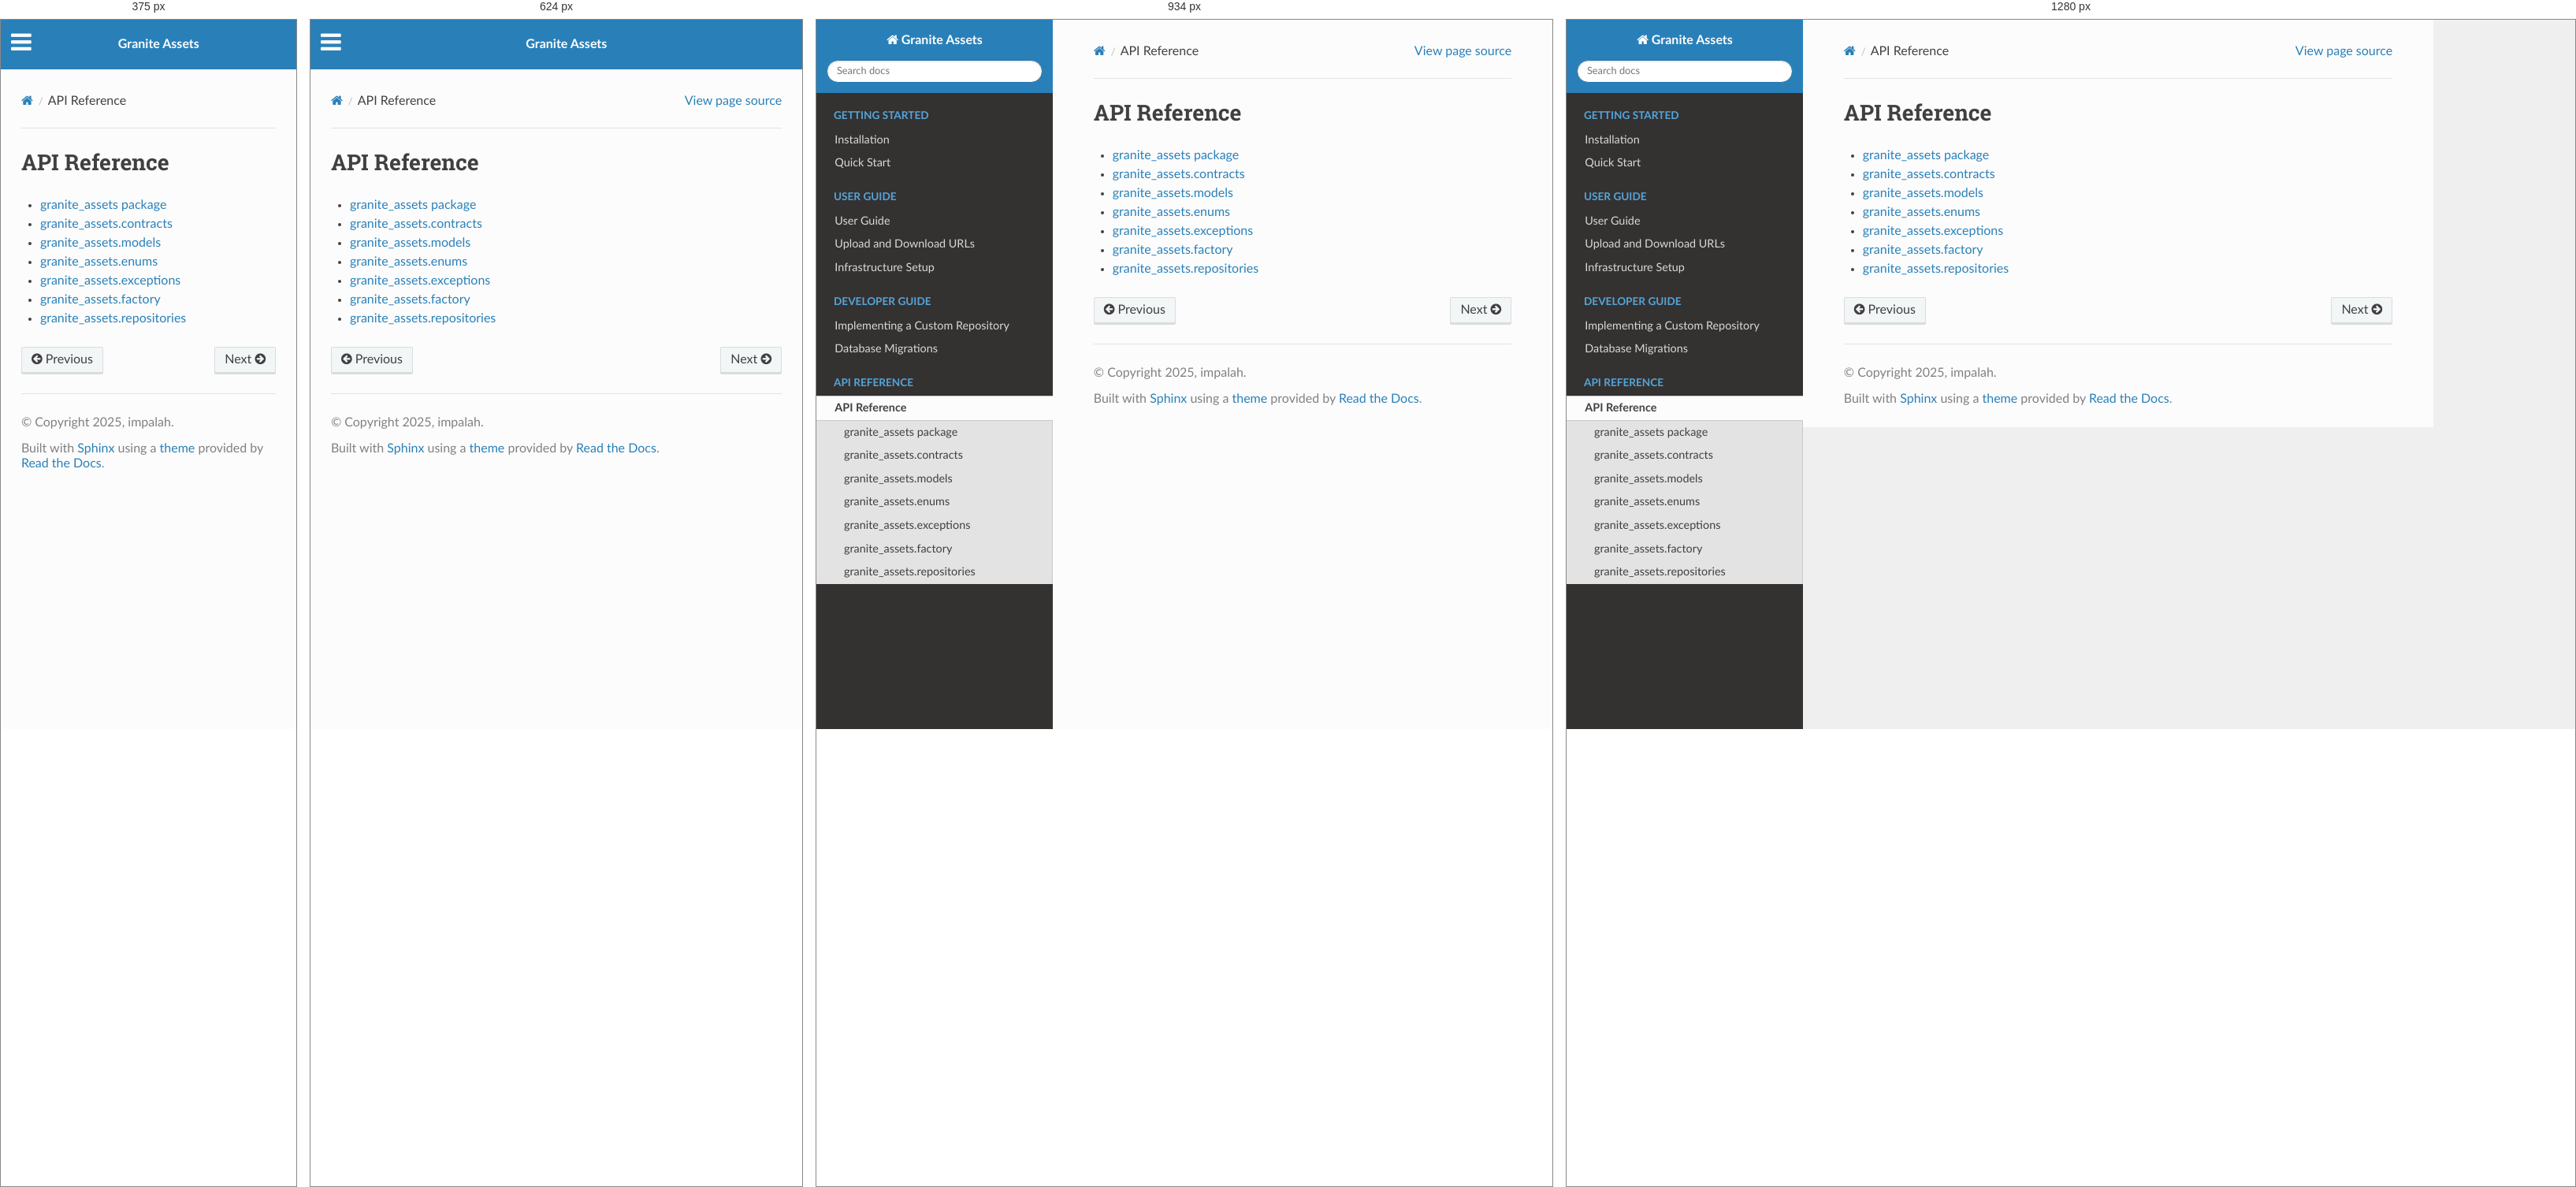
Rendered at 375 px, 624 px, 934 px and 1280 px, left to right.

<!-- file: api.html -->


<!DOCTYPE html>
<html class="writer-html5" lang="en" data-content_root="./">
<head>
  <meta charset="utf-8" /><meta name="viewport" content="width=device-width, initial-scale=1" />

  <meta name="viewport" content="width=device-width, initial-scale=1.0" />
  <title>API Reference &mdash; Granite Assets 0.1.7 documentation</title>
      <link rel="stylesheet" type="text/css" href="_static/pygments.css?v=b86133f3" />
      <link rel="stylesheet" type="text/css" href="_static/css/theme.css?v=9edc463e" />

  
    <link rel="canonical" href="/granite-assets/api.html" />
      <script src="_static/jquery.js?v=5d32c60e"></script>
      <script src="_static/_sphinx_javascript_frameworks_compat.js?v=2cd50e6c"></script>
      <script src="_static/documentation_options.js?v=ca7ad2ea"></script>
      <script src="_static/doctools.js?v=fd6eb6e6"></script>
      <script src="_static/sphinx_highlight.js?v=6ffebe34"></script>
    <script src="_static/js/theme.js"></script>
    <link rel="index" title="Index" href="genindex.html" />
    <link rel="search" title="Search" href="search.html" />
    <link rel="next" title="granite_assets package" href="api/granite_assets.html" />
    <link rel="prev" title="Database Migrations" href="migrations.html" /> 
</head>

<body class="wy-body-for-nav"> 
  <div class="wy-grid-for-nav">
    <nav data-toggle="wy-nav-shift" class="wy-nav-side">
      <div class="wy-side-scroll">
        <div class="wy-side-nav-search" >

          
          
          <a href="index.html" class="icon icon-home">
            Granite Assets
          </a>
<div role="search">
  <form id="rtd-search-form" class="wy-form" action="search.html" method="get">
    <input type="text" name="q" placeholder="Search docs" aria-label="Search docs" />
    <input type="hidden" name="check_keywords" value="yes" />
    <input type="hidden" name="area" value="default" />
  </form>
</div>
        </div><div class="wy-menu wy-menu-vertical" data-spy="affix" role="navigation" aria-label="Navigation menu">
              <p class="caption" role="heading"><span class="caption-text">Getting Started</span></p>
<ul>
<li class="toctree-l1"><a class="reference internal" href="installation.html">Installation</a></li>
<li class="toctree-l1"><a class="reference internal" href="quickstart.html">Quick Start</a></li>
</ul>
<p class="caption" role="heading"><span class="caption-text">User Guide</span></p>
<ul>
<li class="toctree-l1"><a class="reference internal" href="user-guide.html">User Guide</a></li>
<li class="toctree-l1"><a class="reference internal" href="presigned-urls.html">Upload and Download URLs</a></li>
<li class="toctree-l1"><a class="reference internal" href="infrastructure.html">Infrastructure Setup</a></li>
</ul>
<p class="caption" role="heading"><span class="caption-text">Developer Guide</span></p>
<ul>
<li class="toctree-l1"><a class="reference internal" href="implementing-repository.html">Implementing a Custom Repository</a></li>
<li class="toctree-l1"><a class="reference internal" href="migrations.html">Database Migrations</a></li>
</ul>
<p class="caption" role="heading"><span class="caption-text">API Reference</span></p>
<ul class="current">
<li class="toctree-l1 current"><a class="current reference internal" href="#">API Reference</a><ul>
<li class="toctree-l2"><a class="reference internal" href="api/granite_assets.html">granite_assets package</a></li>
<li class="toctree-l2"><a class="reference internal" href="api/contracts.html">granite_assets.contracts</a></li>
<li class="toctree-l2"><a class="reference internal" href="api/models.html">granite_assets.models</a></li>
<li class="toctree-l2"><a class="reference internal" href="api/enums.html">granite_assets.enums</a></li>
<li class="toctree-l2"><a class="reference internal" href="api/exceptions.html">granite_assets.exceptions</a></li>
<li class="toctree-l2"><a class="reference internal" href="api/factory.html">granite_assets.factory</a></li>
<li class="toctree-l2"><a class="reference internal" href="api/repositories.html">granite_assets.repositories</a></li>
</ul>
</li>
</ul>

        </div>
      </div>
    </nav>

    <section data-toggle="wy-nav-shift" class="wy-nav-content-wrap"><nav class="wy-nav-top" aria-label="Mobile navigation menu" >
          <i data-toggle="wy-nav-top" class="fa fa-bars"></i>
          <a href="index.html">Granite Assets</a>
      </nav>

      <div class="wy-nav-content">
        <div class="rst-content">
          <div role="navigation" aria-label="Page navigation">
  <ul class="wy-breadcrumbs">
      <li><a href="index.html" class="icon icon-home" aria-label="Home"></a></li>
      <li class="breadcrumb-item active">API Reference</li>
      <li class="wy-breadcrumbs-aside">
            <a href="_sources/api.rst.txt" rel="nofollow"> View page source</a>
      </li>
  </ul>
  <hr/>
</div>
          <div role="main" class="document" itemscope="itemscope" itemtype="http://schema.org/Article">
           <div itemprop="articleBody">
             
  <section id="api-reference">
<h1>API Reference<a class="headerlink" href="#api-reference" title="Link to this heading"></a></h1>
<div class="toctree-wrapper compound">
<ul>
<li class="toctree-l1"><a class="reference internal" href="api/granite_assets.html">granite_assets package</a></li>
<li class="toctree-l1"><a class="reference internal" href="api/contracts.html">granite_assets.contracts</a></li>
<li class="toctree-l1"><a class="reference internal" href="api/models.html">granite_assets.models</a></li>
<li class="toctree-l1"><a class="reference internal" href="api/enums.html">granite_assets.enums</a></li>
<li class="toctree-l1"><a class="reference internal" href="api/exceptions.html">granite_assets.exceptions</a></li>
<li class="toctree-l1"><a class="reference internal" href="api/factory.html">granite_assets.factory</a></li>
<li class="toctree-l1"><a class="reference internal" href="api/repositories.html">granite_assets.repositories</a></li>
</ul>
</div>
</section>


           </div>
          </div>
          <footer><div class="rst-footer-buttons" role="navigation" aria-label="Footer">
        <a href="migrations.html" class="btn btn-neutral float-left" title="Database Migrations" accesskey="p" rel="prev"><span class="fa fa-arrow-circle-left" aria-hidden="true"></span> Previous</a>
        <a href="api/granite_assets.html" class="btn btn-neutral float-right" title="granite_assets package" accesskey="n" rel="next">Next <span class="fa fa-arrow-circle-right" aria-hidden="true"></span></a>
    </div>

  <hr/>

  <div role="contentinfo">
    <p>&#169; Copyright 2025, impalah.</p>
  </div>

  Built with <a href="https://www.sphinx-doc.org/">Sphinx</a> using a
    <a href="https://github.com/readthedocs/sphinx_rtd_theme">theme</a>
    provided by <a href="https://readthedocs.org">Read the Docs</a>.
   

</footer>
        </div>
      </div>
    </section>
  </div>
  <script>
      jQuery(function () {
          SphinxRtdTheme.Navigation.enable(true);
      });
  </script> 

</body>
</html>

/* @media block from _static/css/theme.css */
@media screen and (max-width:768px){.wy-tray-container{bottom:auto;top:0;width:100%}.wy-tray-container li{width:100%}}

/* @media block from _static/css/theme.css */
@media only screen and (max-width:480px){.wy-form button[type=submit]{margin:.7em 0 0}.wy-form input[type=color],.wy-form input[type=date],.wy-form input[type=datetime-local],.wy-form input[type=datetime],.wy-form input[type=email],.wy-form input[type=month],.wy-form input[type=number],.wy-form input[type=password],.wy-form input[type=search],.wy-form input[type=tel],.wy-form input[type=text],.wy-form input[type=time],.wy-form input[type=url],.wy-form input[type=week],.wy-form label{margin-bottom:.3em;display:block}.wy-form input[type=color],.wy-form input[type=date],.wy-form input[type=datetime-local],.wy-form input[type=datetime],.wy-form input[type=email],.wy-form input[type=month],.wy-form input[type=number],.wy-form input[type=password],.wy-form input[type=search],.wy-form input[type=tel],.wy-form input[type=time],.wy-form input[type=url],.wy-form input[type=week]{margin-bottom:0}.wy-form-aligned .wy-control-group label{margin-bottom:.3em;text-align:left;display:block;width:100%}.wy-form-aligned .wy-control{margin:1.5em 0 0}.wy-form-message,.wy-form-message-inline,.wy-form .wy-help-inline{display:block;font-size:80%;padding:6px 0}}

/* @media block from _static/css/theme.css */
@media screen and (max-width:768px){.tablet-hide{display:none}}

/* @media block from _static/css/theme.css */
@media screen and (max-width:480px){.mobile-hide{display:none}}

/* @media block from _static/css/theme.css */
@media screen and (max-width:480px){.wy-breadcrumbs-extra,.wy-breadcrumbs li.wy-breadcrumbs-aside{display:none}}

/* @media block from _static/css/theme.css */
@media screen and (max-width:768px){.wy-body-for-nav{background:#fcfcfc}.wy-nav-top{display:block}.wy-nav-side{left:-300px}.wy-nav-side.shift{width:85%;left:0}.wy-menu.wy-menu-vertical,.wy-side-nav-search,.wy-side-scroll{width:auto}.wy-nav-content-wrap{margin-left:0}.wy-nav-content-wrap .wy-nav-content{padding:1.618em}.wy-nav-content-wrap.shift{position:fixed;min-width:100%;left:85%;top:0;height:100%;overflow:hidden}}

/* @media block from _static/css/theme.css */
@media screen and (min-width:1100px){.wy-nav-content-wrap{background:rgba(0,0,0,.05)}.wy-nav-content{margin:0;background:#fcfcfc}}

/* @media block from _static/css/theme.css */
@media screen and (max-width:768px){.rst-versions{width:85%;display:none}.rst-versions.shift{display:block}}

/* @media block from _static/css/theme.css */
@media screen and (max-width:480px){.rst-content .sidebar{width:100%;float:none;margin-left:0}}